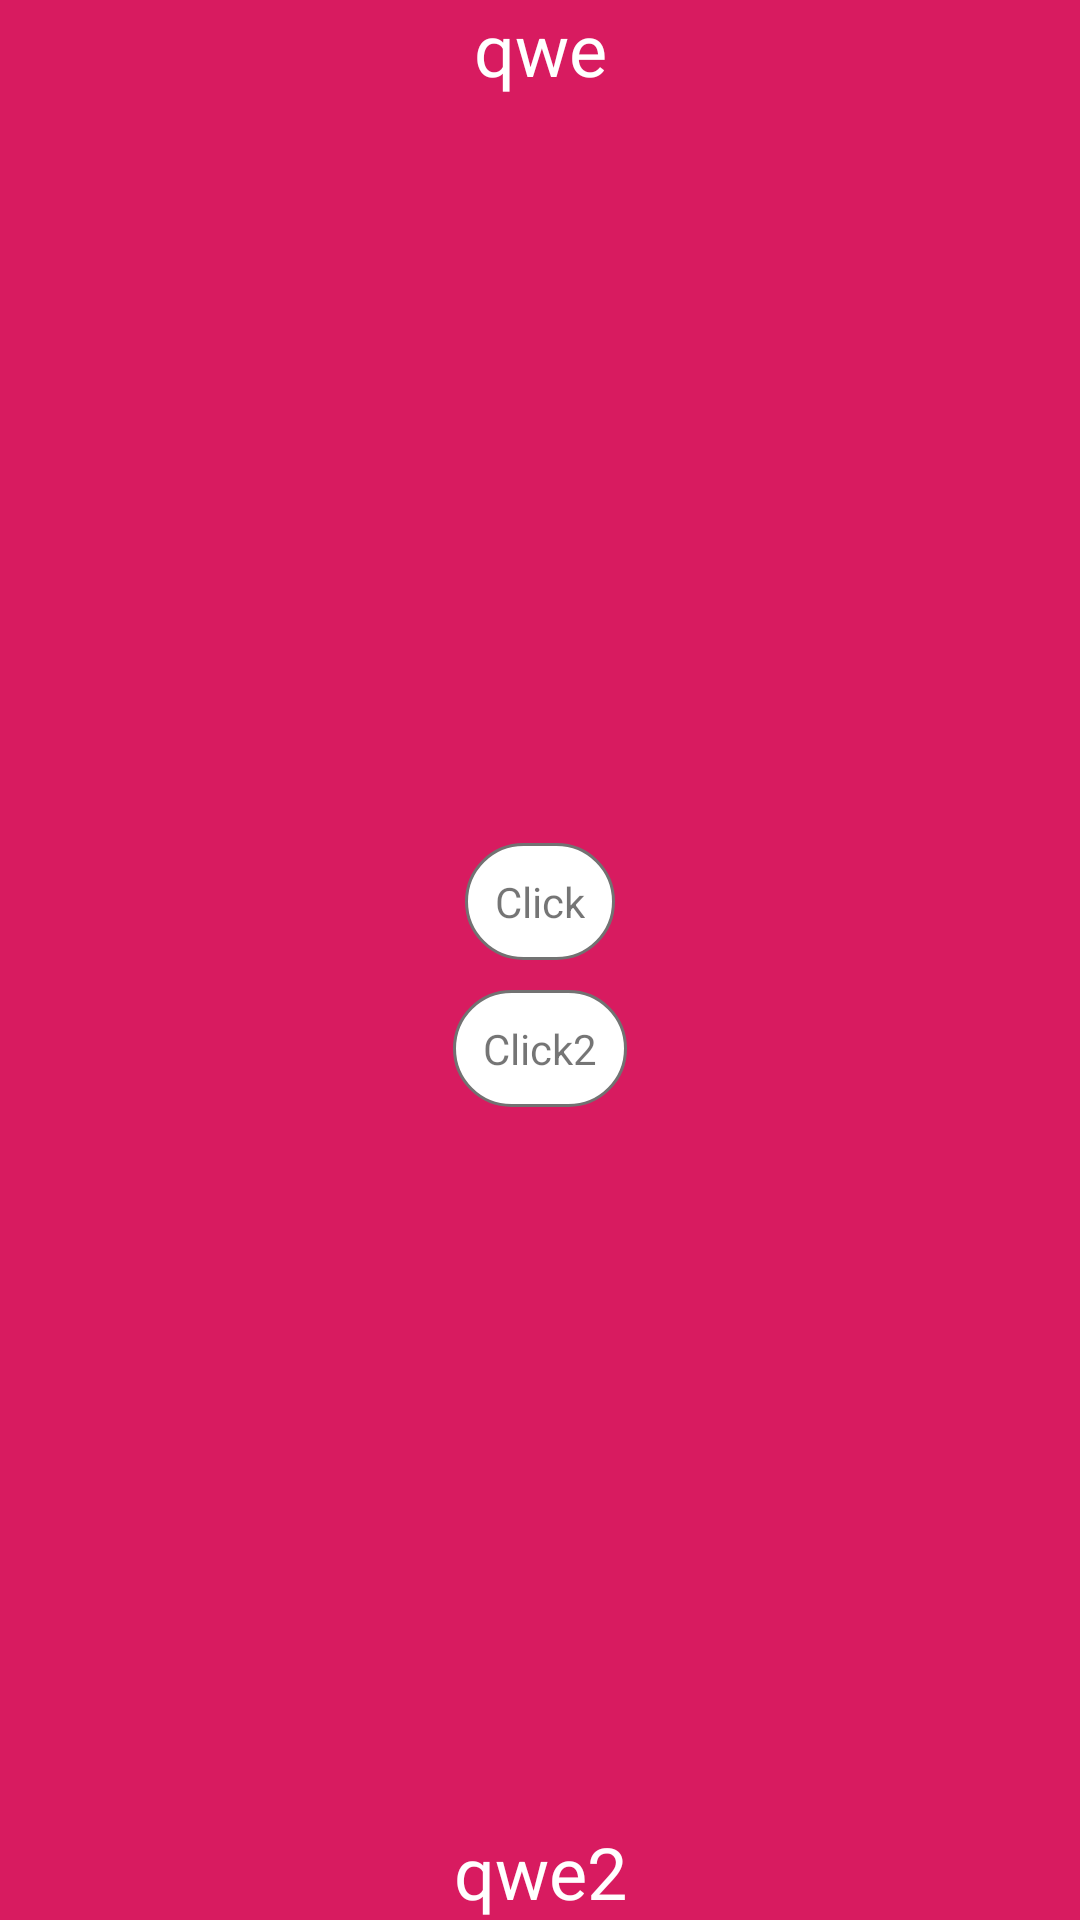

Layout XML and referenced resources for this Android screen:
<!-- AndroidManifest.xml: application theme AppTheme -->
<!-- res/layout/fragment_my.xml -->
<?xml version="1.0" encoding="utf-8"?>
<androidx.coordinatorlayout.widget.CoordinatorLayout xmlns:android="http://schemas.android.com/apk/res/android"
    xmlns:tools="http://schemas.android.com/tools"
    android:layout_width="match_parent"
    android:layout_height="match_parent"
    android:background="@color/colorAccent"
    tools:context=".MyFragment">

    
    <LinearLayout
        android:layout_width="match_parent"
        android:layout_height="wrap_content"
        android:layout_gravity="center"
        android:gravity="center"
        android:orientation="vertical">

        <TextView
            android:id="@+id/btnClick"
            android:layout_width="wrap_content"
            android:layout_height="wrap_content"
            android:layout_gravity="center"
            android:layout_marginTop="10dp"
            android:background="@drawable/btns"
            android:gravity="center"
            android:padding="10sp"
            android:text="Click" />

        <TextView
            android:id="@+id/btnClick2"
            android:layout_width="wrap_content"
            android:layout_height="wrap_content"
            android:layout_gravity="center"
            android:layout_marginTop="10dp"
            android:background="@drawable/btns"
            android:gravity="center"
            android:padding="10sp"
            android:text="Click2" />
    </LinearLayout>

    <TextView
        android:id="@+id/txt"
        android:layout_width="match_parent"
        android:layout_height="match_parent"
        android:gravity="top|center"
        android:text="qwe"
        android:textColor="@color/colorWhite"
        android:textFontWeight="700"
        android:textSize="24sp" />

    <TextView
        android:id="@+id/txt2"
        android:layout_width="match_parent"
        android:layout_height="match_parent"
        android:gravity="bottom|center"
        android:text="qwe2"
        android:textColor="@color/colorWhite"
        android:textFontWeight="700"
        android:textSize="24sp" />
</androidx.coordinatorlayout.widget.CoordinatorLayout>
<!-- resources referenced by this layout -->
<resources>
  <color name="colorAccent">#D81B60</color>
  <color name="colorWhite">#FFF</color>
  <!-- drawable btns (drawable) -->
  <?xml version="1.0" encoding="utf-8"?>
  <shape android:shape="rectangle" xmlns:android="http://schemas.android.com/apk/res/android">
  <corners android:radius="55dp" />
      <stroke android:color="@color/colorBorder" android:width="1sp"/>
      <solid android:color="@color/colorWhite"/>
  </shape>
  <style name="AppTheme" parent="Theme.AppCompat.Light.NoActionBar">
          
          <item name="colorPrimary">@color/colorPrimary</item>
          <item name="colorPrimaryDark">@color/colorPrimaryDark</item>
          <item name="colorAccent">@color/colorAccent</item>
          <item name="android:windowTranslucentStatus">true</item>
          <item name="android:windowTranslucentNavigation">true</item>
      </style>
  <color name="colorBorder">#727272</color>
  <color name="colorPrimary">#008577</color>
  <color name="colorPrimaryDark">#00574B</color>
</resources>
